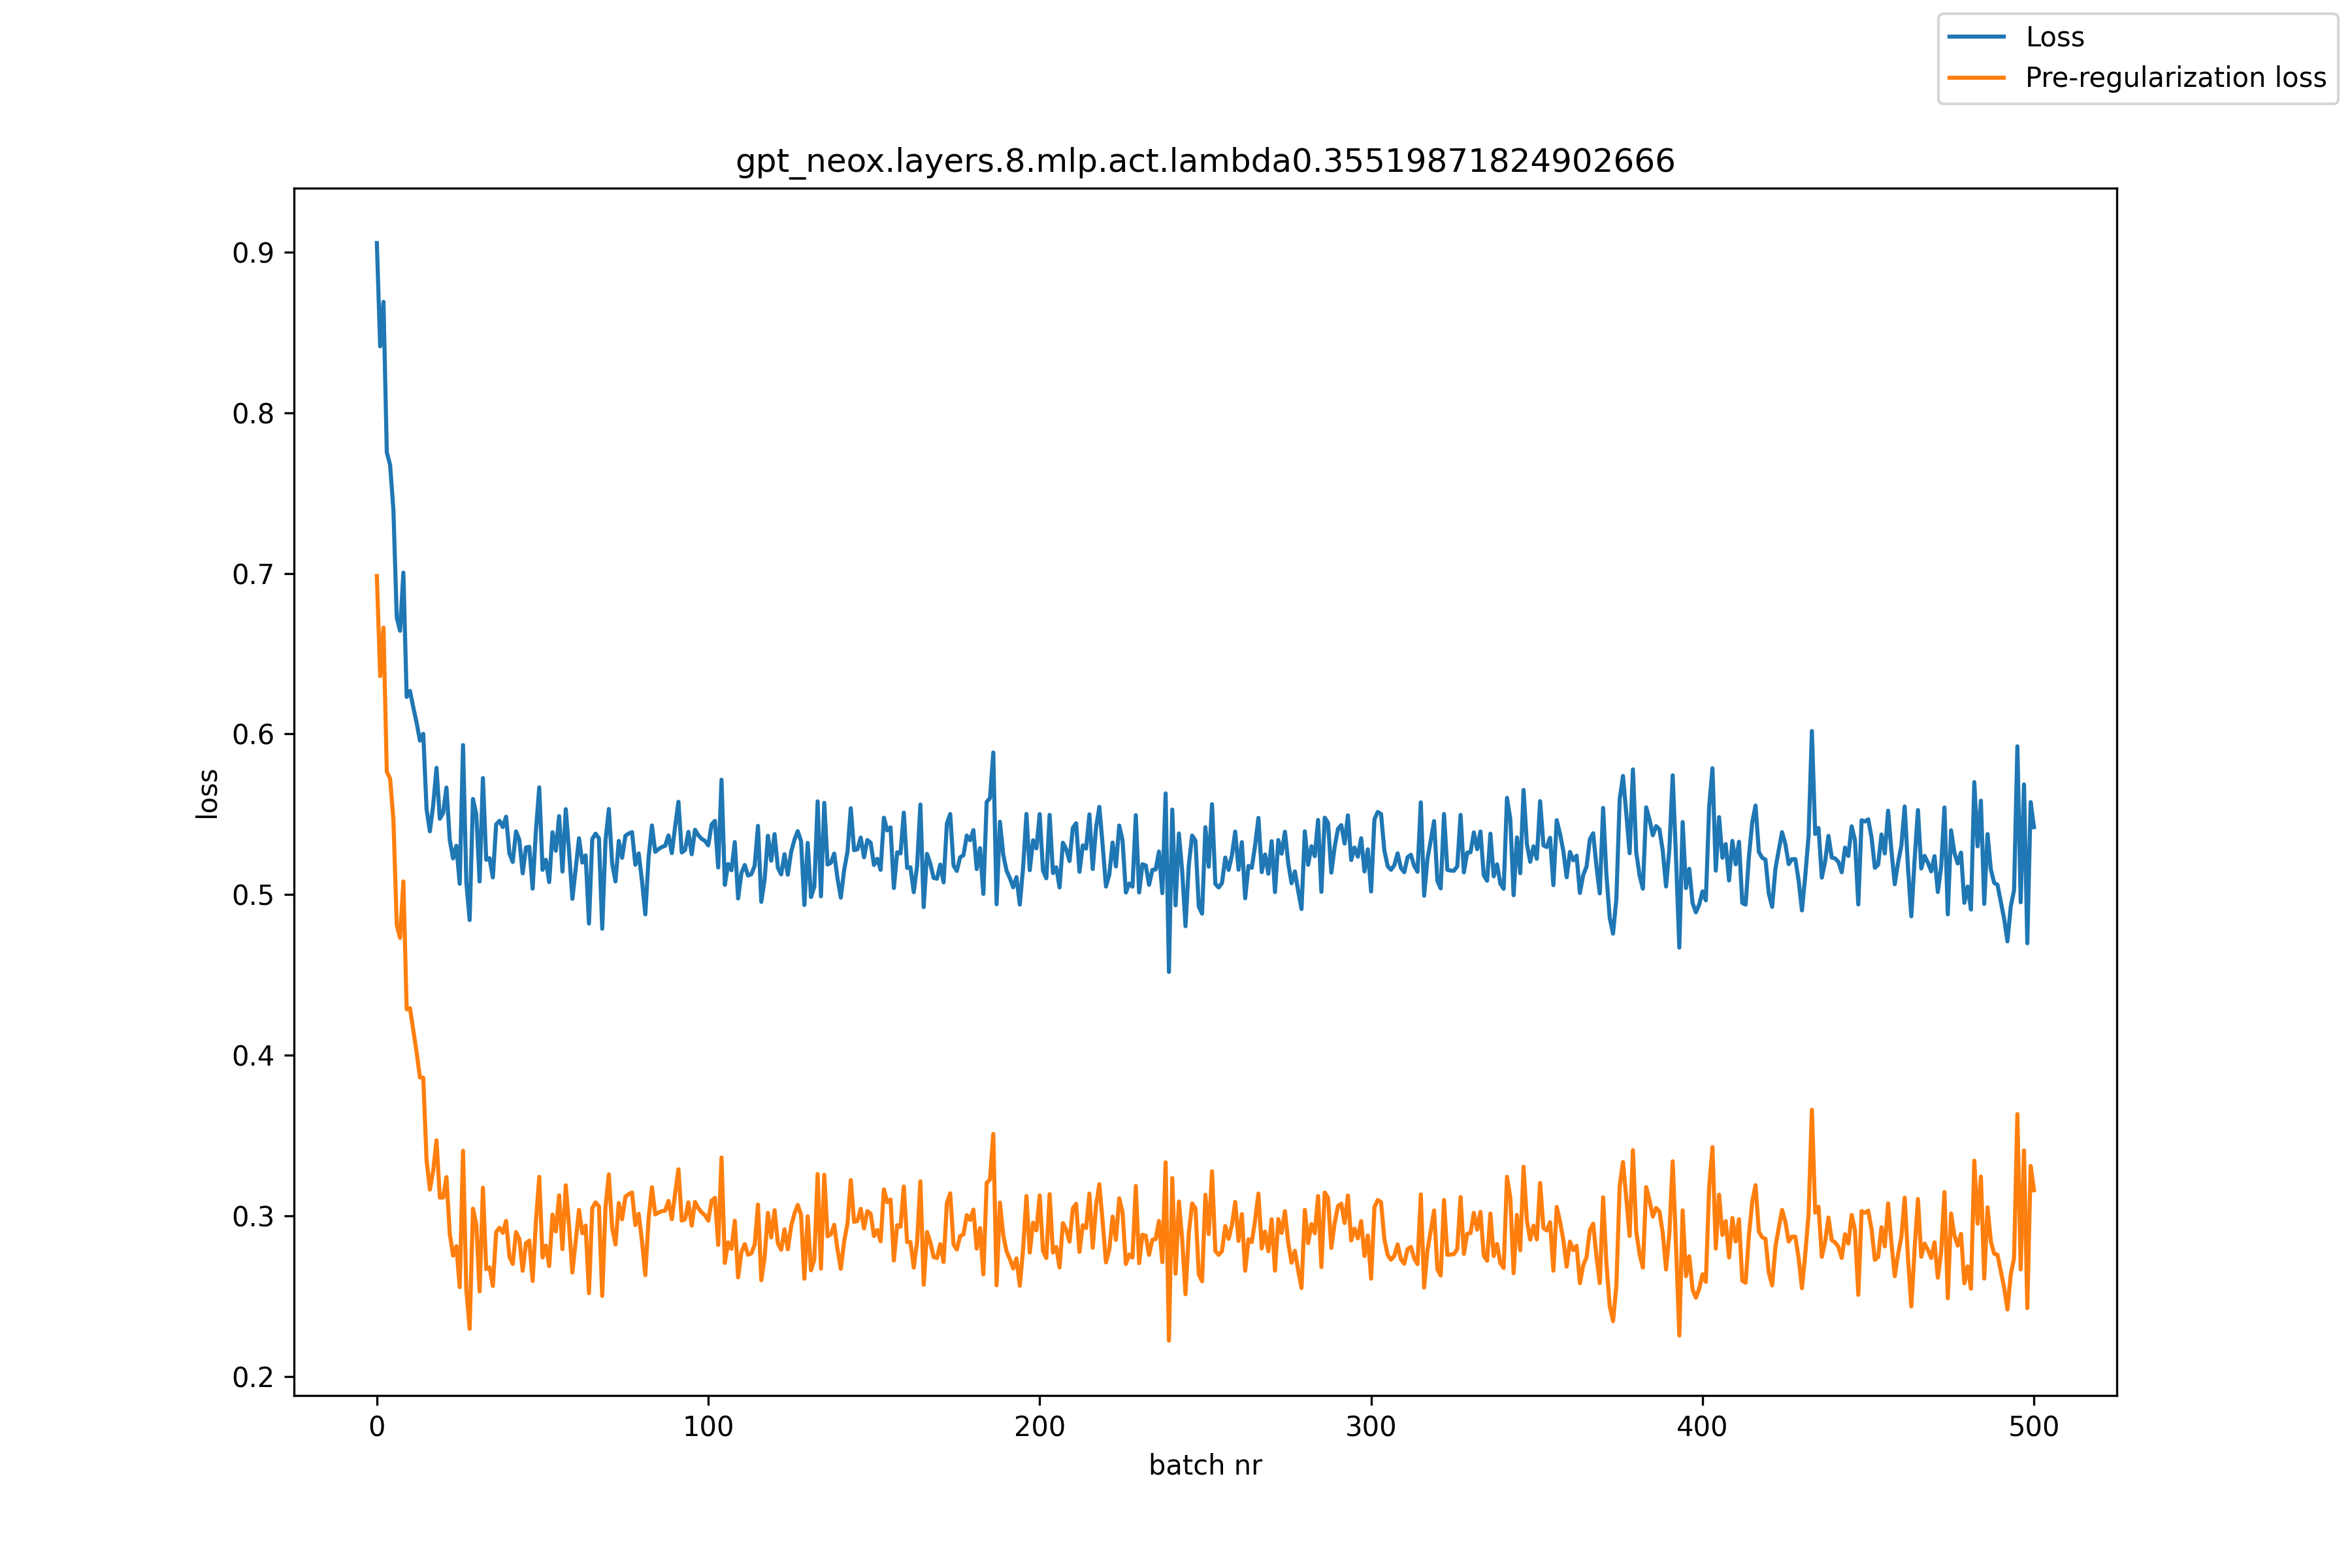

Source data for this figure (header and first rows):
, loss, pre_reg_loss
0, 0.9056, 0.6984
1, 0.8413, 0.636
2, 0.869, 0.6662
3, 0.7754, 0.5766
4, 0.7675, 0.5721
5, 0.7393, 0.5466
6, 0.6725, 0.4812
7, 0.6642, 0.473
8, 0.7004, 0.5082
9, 0.623, 0.4285
10, 0.6268, 0.4293
11, 0.6165, 0.4154
12, 0.607, 0.4018
13, 0.5959, 0.3862
14, 0.6001, 0.3859
15, 0.5532, 0.3346
16, 0.5394, 0.3163
17, 0.5557, 0.3281
18, 0.5789, 0.347
19, 0.5472, 0.3113
20, 0.5508, 0.3114
21, 0.5666, 0.3241
22, 0.534, 0.289
23, 0.5225, 0.2752
24, 0.5304, 0.2812
25, 0.5067, 0.2556
26, 0.5931, 0.3405
27, 0.5077, 0.254
28, 0.4842, 0.2297
29, 0.5595, 0.3045
30, 0.55, 0.2947
31, 0.5082, 0.2529
32, 0.5725, 0.3175
33, 0.5217, 0.2668
34, 0.5226, 0.268
35, 0.5107, 0.2564
36, 0.5438, 0.2899
37, 0.5459, 0.2926
38, 0.542, 0.2894
39, 0.5485, 0.2968
40, 0.5256, 0.2746
41, 0.5203, 0.2701
42, 0.5393, 0.2899
43, 0.534, 0.2855
44, 0.5132, 0.2658
45, 0.5293, 0.283
46, 0.5298, 0.2846
47, 0.5037, 0.2594
48, 0.54, 0.2966
49, 0.5667, 0.3243
50, 0.5154, 0.2741
51, 0.5217, 0.2815
52, 0.5078, 0.2688
53, 0.5388, 0.3008
54, 0.5273, 0.2902
55, 0.5488, 0.3128
56, 0.5144, 0.2792
57, 0.5532, 0.319
58, 0.5269, 0.2936
59, 0.4973, 0.2647
... 441 more rows
